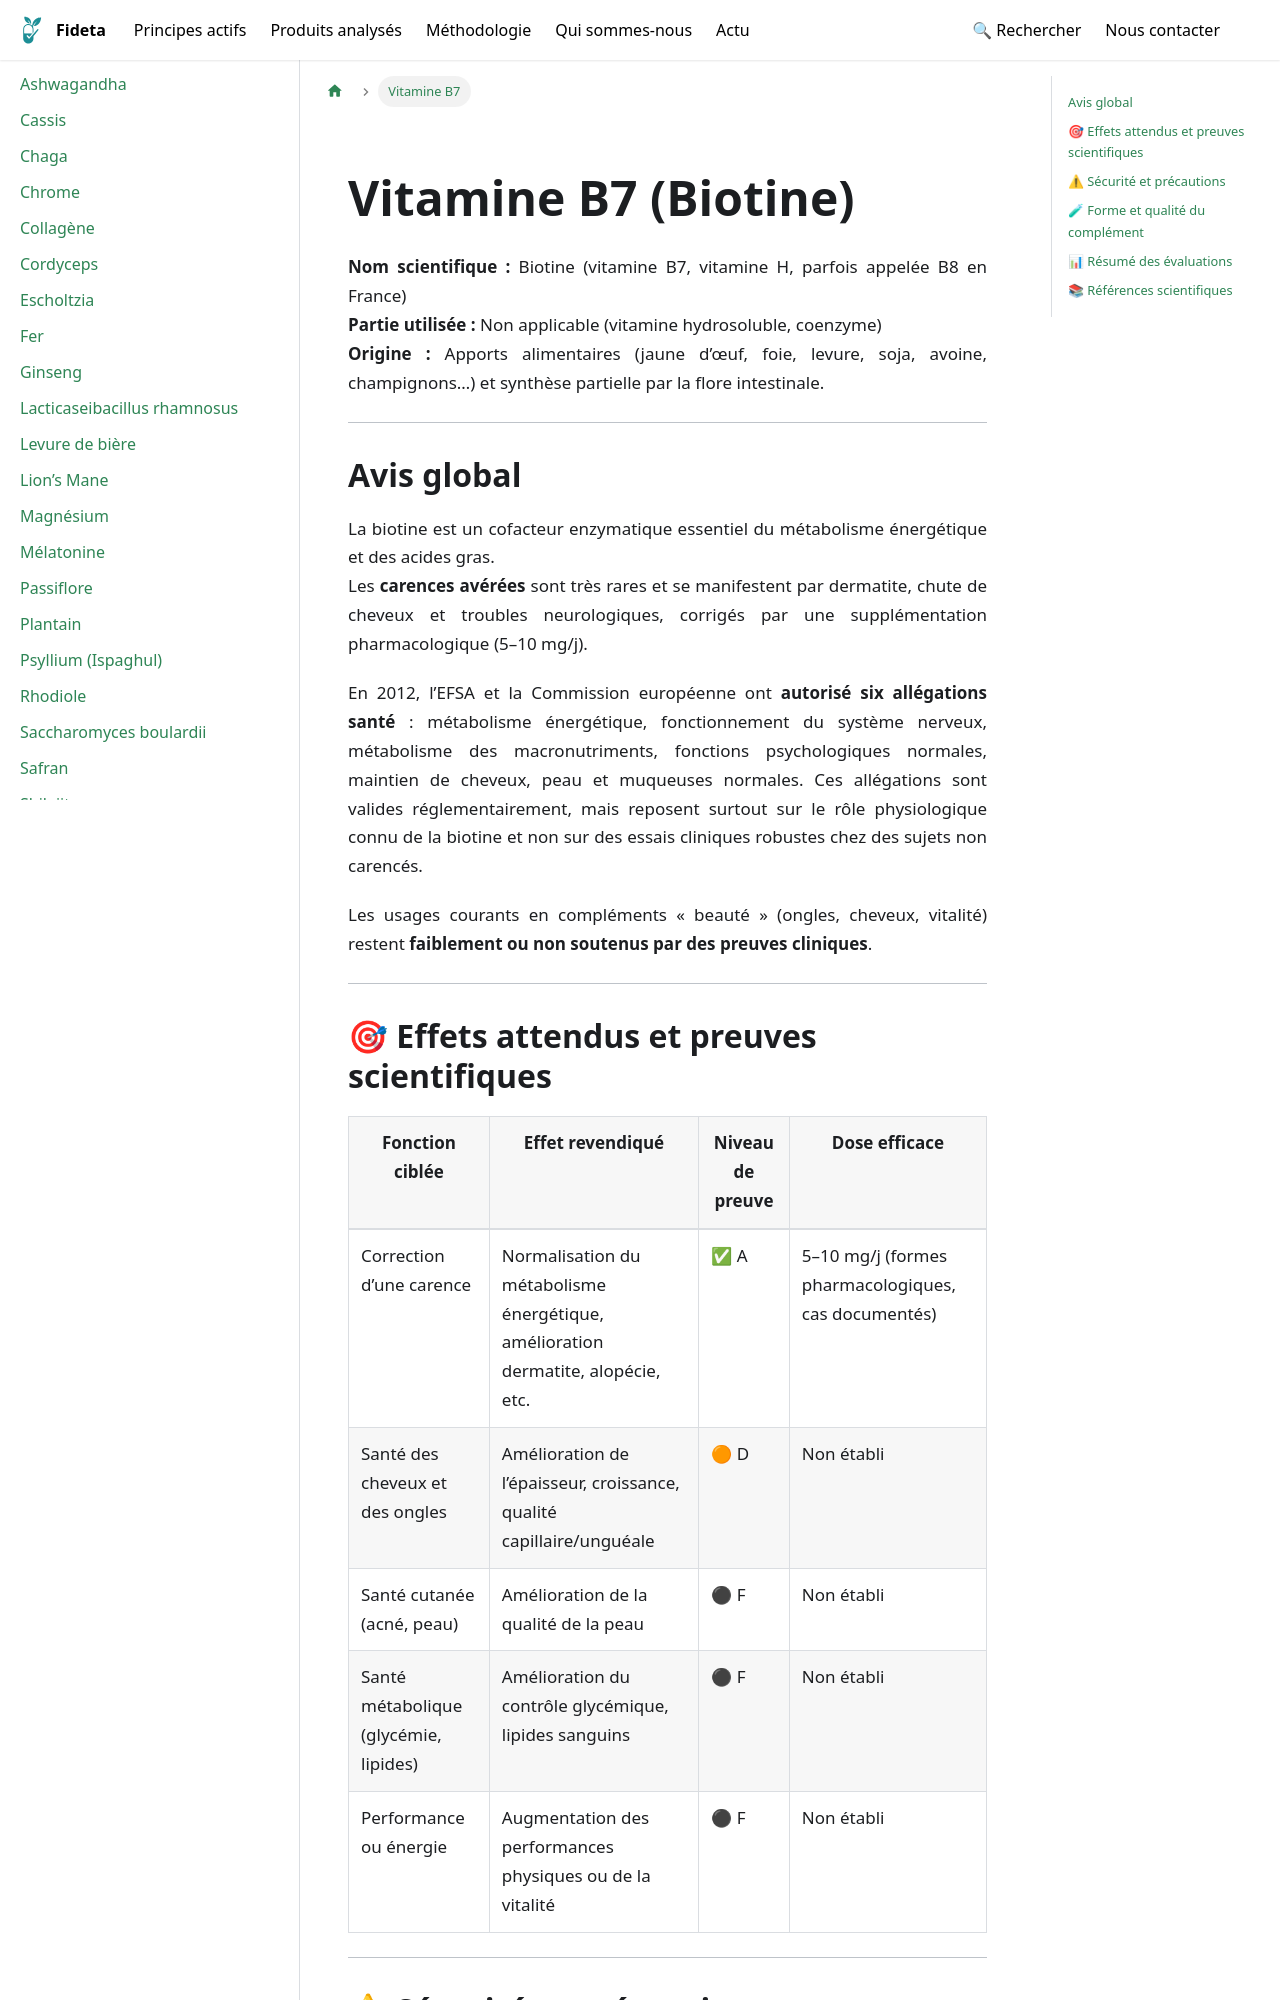

repository: Fideta/Fideta-base · page: docs/principes/vitamine_b7/index.html · generator: docusaurus

---
title: Vitamine B7
image: /img/principes/vitamine_b7.jpg
categories: ["Vitamines"]
synopsis: "Cofacteur enzymatique essentiel, preuves solides uniquement en cas de carence ; allégations EFSA validées mais peu soutenues cliniquement hors déficit."
synonyms: ["Biotine", "Vitamine H", "Vitamine B8"]
slug: /principes/vitamine_b7
hide_title: true
---
import PrincipeHero from '@site/src/components/fiches/PrincipeHero';

<PrincipeHero
  title={"Vitamine B7"}
  scientificName={"Biotine (vitamine B7, vitamine H, parfois appelée B8 en France)"}
  partUsed={"vitamine hydrosoluble, coenzyme"}
  origin={"Apports alimentaires (jaune d’œuf, foie, levure, soja, avoine, champignons…) et synthèse partielle par la flore intestinale."}
  image={"/img/principes/vitamine_b7.jpg"}
  imageAlt={"Vitamine B7"}
  path={"/docs/principes/vitamine_b7"}
/>
  

---

## Avis global
La biotine est un cofacteur enzymatique essentiel du métabolisme énergétique et des acides gras.  
Les **carences avérées** sont très rares et se manifestent par dermatite, chute de cheveux et troubles neurologiques, corrigés par une supplémentation pharmacologique (5–10 mg/j).  

En 2012, l’EFSA et la Commission européenne ont **autorisé six allégations santé** : métabolisme énergétique, fonctionnement du système nerveux, métabolisme des macronutriments, fonctions psychologiques normales, maintien de cheveux, peau et muqueuses normales. Ces allégations sont valides réglementairement, mais reposent surtout sur le rôle physiologique connu de la biotine et non sur des essais cliniques robustes chez des sujets non carencés.  

Les usages courants en compléments « beauté » (ongles, cheveux, vitalité) restent **faiblement ou non soutenus par des preuves cliniques**.  

---
